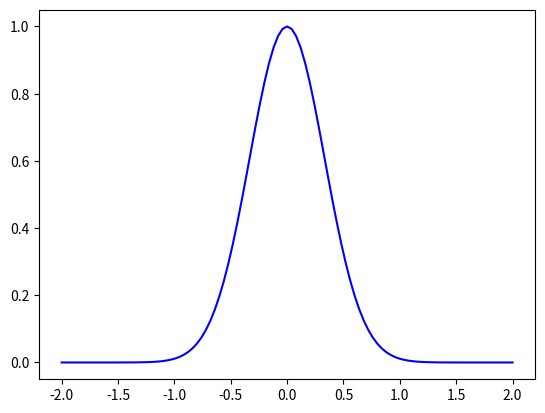

This chart was generated by the following Python code:
# -*- coding: utf-8 -*-
"""
Created on Tue Oct 11 12:56:54 2016

[redacted]
"""
import math
import numpy
import matplotlib.pyplot as plt
import time

def uniform_gf_quad(fvals, xvals , alpha):

    JLval = [0]     
    JRval = [0]
    
    #assume uniform step size
    h = xvals[1] - xvals[0]
    
    size = len(xvals)    
    
    vj    = alpha*h
    dj    = math.exp(-vj) 
    ratio = (1-dj)/vj
    P     = 1 - ratio
    Q     = -dj + ratio
    R     = 1-dj-vj/2*(1+dj )
    
    
    quadCoeffs = []  
    for i in range(size):
        if i != 0 and i != (size-1):
            quadCoeffs.append((fvals[i-1] -2*fvals[i] + fvals[i+1])*1/vj**2 )
        elif i == 0:
            quadCoeffs.append((2*fvals[0] -5*fvals[1] +4*fvals[2] - fvals[3])*1/vj**2 )
        else:
            quadCoeffs.append((2*fvals[-1] -5*fvals[-2] +4*fvals[-3] - fvals[-4])*1/vj**2)
        #evaluate the polynomial integral for each J between 0 and N.
    for j in range(size):
        
        if j != 0:
            #recursive formula to update the value of J
            JLcurr  = P*fvals[j] + Q*fvals[j-1] + quadCoeffs[j]*R
            JLval.append( dj*JLval[j-1] + JLcurr )
        if j != size-1:
            JRreverse = P*fvals[-(j+2)]+Q*fvals[ -(j+1) ] + R*quadCoeffs[-(j+1)] 
            JRval.append(dj*JRval[j] + JRreverse)

    JRval.reverse()
    #
    return [JLval[i]+JRval[i]  for i in range(size)]

T = 4
N = 101
a = -2
b = 2

x = numpy.linspace(a,b,N)

CFL = 1
c = 1

dx = x[1]-x[0]
dt = dx/c*CFL

beta = 2
alpha = beta /(c*dt)

f = lambda x: math.exp(-72*((x-(a+b)/2)/(b-a))**2)
g = lambda x: 144/(b-a)**2*(x-(a+b)/2)*math.exp(-72*((x-(a+b)/2)/(b-a))**2)

u0 = [f(xi) for xi in x ]
u1 = [f(xi)for xi in x]

t0 = 0

Ga = [math.exp(-alpha*(xi-a)) for xi in x]
Gb = [math.exp(-alpha*(b-xi)) for xi in x]
dN = [math.exp(-alpha*(b-a)) for xi in x]

vL = [(Ga[i]-dN[i]*Gb[i])/(1-dN[i]**2) for i in range(len(Ga))]
vR = [(Gb[i]-dN[i]*Ga[i])/(1-dN[i]**2) for i in range(len(Ga))]
plt.ion()
fig = plt.figure()
ax = fig.add_subplot(111)
line1, = ax.plot(x,u1,'b-')
while t0<T:
    
    w = uniform_gf_quad(u1,x,alpha)
    wsize = len(w)
#    w = [w[i]- w[0]*vL[i]-w[-1]*vR[i] for i in range(wsize)]
    w = [u1[i] -.5*w[i] for i in range(wsize)]
    u = [2*u1[i] - u0[i]-beta**2*w[i] for i in range(wsize)]
    u0 = u1
    u1 = u    
    t0+=dt

#genExpIntegrate(f,x,alpha)